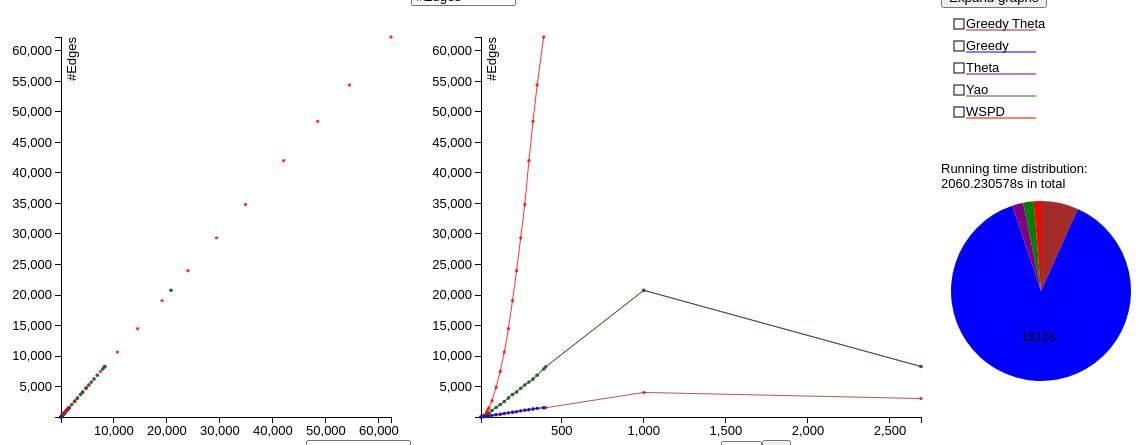
D3 v3 page, settled after 480 driven frames (8 s of simulated time); the page loaded 1 data file(s).


// ── vis.js
function id(x) { return x; }
function attrgetter(attr) { return function(d) { return d[attr]; }; }
function numcmp(a, b) { return a - b; }

var algorithmColor = {
  "Greedy Theta": "brown", "Greedy": "blue",
  "Theta": "purple", "Yao": "green", "WSPD": "red"
};

var algorithms = d3.keys(algorithmColor);

var inFields = {
  'nvertices': '#Vertices', 't': 'Required dilation',
  // 'algorithm': 'Algorithm',
}

var inValues = {"nvertices": d3.set(), 't': d3.set()};

function otherInField(f) {
  return f == 't' ? 'nvertices' : 't';
}

var outFields = {
  'nedges': '#Edges', 'weight': 'Weight', 
  'treal': 'Actual dilation',
  'maxDegree': 'Max degree',
  // 'diameter': 'Diameter', 'nintersections': '#Intersections',
  'runningTime': 'Running time'
};

var allFields = {};
d3.keys(inFields).forEach(function(f) { allFields[f] = inFields[f]; });
d3.keys(outFields).forEach(function(f) { allFields[f] = outFields[f]; });

var dispatch = d3.dispatch(
    'load',
    'xswitch', 'xfilter', 'yswitch', 'sxswitch',
    'algchange', 'algmouseover', 'algmouseout', 'expand');

var theWholeData, theData, theAlgData;
var theXField = 'nvertices', theSXField = 'nedges', theYField = 'nedges';
var theOtherIn = 't', theOtherInValue;
var theAlgorithms = d3.set();
var theExpanded = '';

function updateTheData() {
  theData = theWholeData.filter(function(d) { return d[theOtherIn] == theOtherInValue });
  updateTheAlgData();
}

function updateTheAlgData() {
  if (theAlgorithms.empty() || theAlgorithms.size() == algorithms.length) {
    theAlgData = theData;
  } else {
    theAlgData = theData.filter(function(d) {
      return theAlgorithms.has(d.algorithm);
    });
  }
}

d3.csv("data.csv", function(error, data) {
  data.forEach(function(d) {
    d3.keys(allFields).forEach(function(k) { d[k] = +d[k]; });
    inValues.t.add(d.t);
    inValues.nvertices.add(d.nvertices);
  });
  theWholeData = data;
  inValues.t = inValues.t.values().sort(numcmp);
  inValues.nvertices = inValues.nvertices.values().sort(numcmp);
  theOtherInValue = inValues[theOtherIn][0];
  updateTheData();
  updateTheAlgData();
  dispatch.load();
});

var $tooltip = d3.select('body').append('div').attr('class', 'tooltip').style('opacity', 0);
var tooltipDuration = 200, tooltipOpacity = 0.9;
var tooltipXOff = 5, tooltipYOff = -28;

function showTooltip(html) {
  $tooltip.transition()
      .duration(tooltipDuration)
      .style('opacity', tooltipOpacity);
  $tooltip.html(html)
      .style('left', d3.event.pageX + tooltipXOff + 'px')
      .style('top', d3.event.pageY + tooltipYOff + 'px')
}

function hideTooltip() {
  $tooltip.transition()
      .duration(tooltipDuration)
      .style('opacity', 0);
}

function fieldfmt(d, f) {
  return allFields[f] + ' = ' + d[f];
}

function fieldsfmt(d, x, y, x2) {
  var html = '<b>' + d.algorithm + '</b><br/>' +
    fieldfmt(d, x) + '<br/>' + fieldfmt(d, y);
  if (x2 != x && x2 != y) {
    html += '<br/>(' + fieldfmt(d, x2) + ')';
  }
  return html;
}

function second(n) {
  return n.toFixed(6) + 's';
}

function roundSecond(n) {
  // A rough approximation of %g.
  return n.toFixed(n >= 100 ? 0 : n >= 10 ? 1 : n >= 1 ? 2 : 3) + 's';
}

var expanded = false;

d3.select('#expand').on('click', function() {
  expanded = !expanded;
  dispatch.expand(expanded);
  d3.select(this).text(expanded ? 'Shrink graphs' : 'Expand graphs');
});

// Legend
(function() {
  var margin = {top: 20, right: 10, bottom: 15, left: 25},
      width = 120 - margin.left - margin.right,
      height = 150 - margin.top - margin.bottom;

  var svg = d3.select("#legend").append("svg")
      .attr("width", width + margin.left + margin.right)
      .attr("height", height + margin.top + margin.bottom)
    .append("g")
      .attr("transform", "translate(" + margin.left + "," + margin.top + ")");

  var gy = 0, gh = 22, lineMargin = 2, lineLength = 70, lineWidth = '1px';

  function trans() {
    var r = 'translate(0,' + gy + ')';
    gy += gh;
    return r;
  }

  var algs;

  var gs = svg.selectAll('g')
      .data(algorithms)
    .enter().append('g')
      .attr('transform', trans)
      .on('click', function(d) {
        if (theAlgorithms.has(d)) {
          d3.select(this).select('rect').attr('fill', 'white');
          theAlgorithms.remove(d);
        } else {
          d3.select(this).select('rect').attr('fill', 'black');
          theAlgorithms.add(d);
        }
        updateTheAlgData();
        dispatch.algchange();
      })
      .on('mouseover', dispatch.algmouseover)
      .on('mouseout', dispatch.algmouseout);

  gs.append('rect')
      .attr('width', 10)
      .attr('height', 10)
      .attr('y', -9)
      .attr('x', -12)
      .attr('fill', 'white')
      .attr('stroke', 'black')
      .attr('stroke-width', '1px');

  gs.append('text').text(id);

  gs.append('line')
    .attr('stroke-width', lineWidth)
    .attr('stroke', function(d) { return algorithmColor[d]; })
    .attr('fill', 'none')
    .attr('x1', 0)
    .attr('y1', lineMargin)
    .attr('x2', lineLength)
    .attr('y2', lineMargin);

  function updateDisabled() {
    algs = d3.set();
    theData.forEach(function(d) {
      algs.add(d.algorithm);
    });
    gs.style('opacity', function(d) {
      return algs.has(d) ? '1' : '0.2';
    });
  }

  dispatch.on('load.legend', updateDisabled);
  dispatch.on('xswitch.legend', updateDisabled);
  dispatch.on('xfilter.legend', updateDisabled);
})();

// y switcher
(function() {
  d3.select('#y-switcher').append('select').on('change', function() {
      var v = this.value; theYField = v; dispatch.yswitch(v); })
    .selectAll('option').data(d3.keys(outFields)).enter().append('option')
    .attr('value', id).text(function (d) { return outFields[d]; });
})();

// x switcher
(function() {
  function update() {
    var xname = otherInField(theXField);
    d3.select('#x-switcher').selectAll('div').remove();
    var switcher = d3.select('#x-switcher').append('div');

    switcher.append('span').text('Filter: ' + inFields[xname] + ' =');
    var data = theWholeData;
    var options = d3.set(data.map(attrgetter(xname))).values().sort(numcmp);
    switcher.append('select').on('change', function() {
        var v = this.value; theOtherInValue = v; updateTheData();
        dispatch.xfilter(v); })
      .selectAll('option').data(options).enter().append('option')
      .attr('value', id).text(id);

    switcher.append('button').text('⇔').on('click', function() {
      theXField = xname;
      theOtherIn = otherInField(xname);
      theOtherInValue = inValues[theOtherIn][0];
      updateTheData();
      dispatch.xswitch(xname);
    });
    switcher.append('span')
        .style('width', '140px')
        .style('text-align', 'right')
        .style('display', 'inline-block')
        .text(inFields[theXField]);
  }

  dispatch.on('load.xswitcher', update);
  dispatch.on('xswitch.xswitcher', update);
})();

// sx switcher
(function() {
  d3.select('#sx-switcher')
    .append('select')
      .on('change', function() {
        theSXField = this.value;
        dispatch.sxswitch();
      })
    .selectAll('option').data(d3.keys(outFields)).enter().append('option')
      .attr('value', id)
      .text(function(d) { return outFields[d]; });
})();

var expandedWidth = 940, expandedHeight = 560;

// Line chart
(function() {
  var dotR = 1.7, xTicks = 8, normalWidth = 520, normalHeight = 420;

  var margin = {top: 20, right: 10, bottom: 20, left: 70},
      width = normalWidth - margin.left - margin.right,
      height = normalHeight - margin.top - margin.bottom;

  var x = d3.scale.linear()
      .range([0, width]);

  var y = d3.scale.linear()
      .range([height, 0]);

  var xAxis = d3.svg.axis()
      .scale(x)
      .ticks(xTicks)
      .orient("bottom");

  var yAxis = d3.svg.axis()
      .scale(y)
      .orient("left");

  var line = d3.svg.line()
        .x(function(d) { return x(d[theXField]); })
        .y(function(d) { return y(d[theYField]); });

  var svg = d3.select("#line-chart").append("svg")
      .attr("width", width + margin.left + margin.right)
      .attr("height", height + margin.top + margin.bottom)
    .append("g")
      .attr("transform", "translate(" + margin.left + "," + margin.top + ")");

  var ctm = svg[0][0].getScreenCTM();
  //console.log(ctm, ctm.translate(0, 0));

  var $x, $xLabel, $y, $yLabel, $paths = {};

  $x = svg.append("g")
      .attr("class", "x axis")
      .attr("transform", "translate(0," + height + ")");
  /*$xLabel = $x.append('text')
      .attr('x', width)
      .attr('dy', '-1em')
      .attr('dx', '-0.2em')
      .style('text-anchor', 'end');*/
  $y = svg.append("g")
      .attr("class", "y axis");
  $yLabel = $y.append("text")
      .attr("transform", "rotate(-90)")
      .attr("y", 6)
      .attr("dy", ".71em")
      .style("text-anchor", "end");

  algorithms.forEach(function(alg) {
    $paths[alg] = svg.append("path")
        .attr("class", "line")
        .attr('style', 'stroke: ' + algorithmColor[alg]);
  });

  dispatch.on('load.linechart', function() { update(true); });
  dispatch.on('xfilter.linechart', update);
  dispatch.on('xswitch.linechart', update);
  dispatch.on('yswitch.linechart', update);
  dispatch.on('algchange.linechart', update);

  dispatch.on('algmouseover.linechart', function(d) {
    $paths[d].classed('emphasized', true);
  });

  dispatch.on('algmouseout.linechart', function(d) {
    $paths[d].classed('emphasized', false);
  });

  dispatch.on('expand.linechart', function(e) {
    var w, h;
    if (e) {
      w = expandedWidth;
      h = expandedHeight;
    } else {
      w = normalWidth;
      h = normalHeight;
    }
    var width = w - margin.left - margin.right,
        height = h - margin.top - margin.bottom;
    x.range([0, width]);
    y.range([height, 0]);
    xAxis.scale(x);
    yAxis.scale(y);
    $x.attr("transform", "translate(0," + height + ")");
    d3.select('#line-chart > svg')
        .attr("width", width + margin.left + margin.right)
        .attr("height", height + margin.top + margin.bottom);
    update(true);
  });

  var drawDuration = 500;

  function update(noanimation) {
    noanimation = noanimation === true ? true : false;

    console.log('update', noanimation);

    x.domain(d3.extent(theAlgData, attrgetter(theXField)));
    y.domain(d3.extent(theAlgData, attrgetter(theYField)));

    var data = theData;
    $x.call(xAxis);
    $y.call(yAxis);

    //$xLabel.text(inFields[theXField]);
    $yLabel.text(outFields[theYField]);

    svg.selectAll('.dot').remove();

    var algs = theAlgorithms.empty() ? d3.set(algorithms) : theAlgorithms;

    algorithms.forEach(function(alg) {
      var datum = data.filter(function(d) { return d.algorithm == alg; });
      var faded = !algs.has(alg);
      $paths[alg]
          .datum(datum)
          .classed('faded', faded)
          .transition()
          .duration(noanimation ? 0 : drawDuration)
          .attr('d', line);
    });

    setTimeout(function() {
      svg.selectAll('.dot').data(data)
        .enter().append('circle')
        .attr('class', 'dot').attr('r', dotR)
        .attr('cx', function(d) { return x(d[theXField]); })
        .attr('cy', function(d) { return y(d[theYField]); })
        .classed('faded', function(d) { return !algs.has(d.algorithm); })
        .style('fill', function (d) { return algorithmColor[d.algorithm]; })
        .on('mouseover', function(d) {
          showTooltip(fieldsfmt(d, theXField, theYField, theSXField));
        })
        .on('mouseout', hideTooltip);
    }, noanimation ? 0 : drawDuration);
  }
})();

// Scatter plot
(function() {
  var normalR = 1.7, emphasizedR = 2.6, xTicks = 8;
  var normalWidth = 420, normalHeight = 420;

  var margin = {top: 20, right: 20, bottom: 20, left: 70},
      width = normalWidth - margin.left - margin.right,
      height = normalHeight - margin.top - margin.bottom;

  var x = d3.scale.linear()
      .range([0, width]);

  var y = d3.scale.linear()
      .range([height, 0]);

  var xAxis = d3.svg.axis()
      .scale(x)
      .ticks(xTicks)
      .orient("bottom");

  var yAxis = d3.svg.axis()
      .scale(y)
      .orient("left");

  var svg = d3.select("#scatter-plot").append("svg")
      .attr("width", width + margin.left + margin.right)
      .attr("height", height + margin.top + margin.bottom)
    .append("g")
      .attr("transform", "translate(" + margin.left + "," + margin.top + ")");

  var $x, $xLabel, $y, $yLabel;
  $x = svg.append("g")
      .attr("class", "x axis")
      .attr("transform", "translate(0," + height + ")");
  /*$xLabel = $x.append('text')
      .attr('x', width)
      .attr('dy', '-1em')
      .attr('dx', '-0.2em')
      .style('text-anchor', 'end');*/
  $y = svg.append("g")
      .attr("class", "y axis");
  $yLabel = $y.append("text")
      .attr("transform", "rotate(-90)")
      .attr("y", 6)
      .attr("dy", ".71em")
      .style("text-anchor", "end");

  function update() {
    x.domain(d3.extent(theAlgData, attrgetter(theSXField)));
    y.domain(d3.extent(theAlgData, attrgetter(theYField)));

    $x.call(xAxis);
    $y.call(yAxis);
    //$xLabel.text(outFields[theSXField]);
    $yLabel.text(outFields[theYField]);

    svg.selectAll('.dot').remove();

    var algs = theAlgorithms.empty() ? d3.set(algorithms) : theAlgorithms;

    svg.selectAll('.dot').data(theData)
      .enter().append('circle')
        .attr('class', 'dot').attr('r', normalR)
        .attr('cx', function(d) { return x(d[theSXField]); })
        .attr('cy', function(d) { return y(d[theYField]); })
        .classed('faded', function(d) { return !algs.has(d.algorithm); })
        .style('fill', function (d) { return algorithmColor[d.algorithm]; })
        .on('mouseover', function(d) {
          showTooltip(fieldsfmt(d, theSXField, theYField, theXField));
        })
        .on('mouseout', hideTooltip);
  }

  dispatch.on('expand.scatterplot', function(e) {
    var w, h;
    if (e) {
      w = expandedWidth;
      h = expandedHeight;
    } else {
      w = normalWidth;
      h = normalHeight;
    }

    var width = w - margin.left - margin.right,
        height = h - margin.top - margin.bottom;
    x.range([0, width]);
    y.range([height, 0]);
    xAxis.scale(x);
    yAxis.scale(y);
    $x.attr("transform", "translate(0," + height + ")");
    d3.select('#scatter-plot > svg')
        .attr("width", width + margin.left + margin.right)
        .attr("height", height + margin.top + margin.bottom);
    update();
  });

  dispatch.on('load.scatterplot', update);
  dispatch.on('yswitch.scatterplot', update);
  dispatch.on('xswitch.scatterplot', update);
  dispatch.on('sxswitch.scatterplot', update);
  dispatch.on('xfilter.scatterplot', update);
  dispatch.on('algchange.scatterplot', update);

  dispatch.on('algmouseover.scatterplot', function(alg) {
    svg.selectAll('.dot')
        .attr('r', function(d) {
          return d.algorithm == alg ? emphasizedR : normalR; });
  });
  dispatch.on('algmouseout.scatterplot', function(alg) {
    svg.selectAll('.dot').attr('r', normalR);
  });
})();

// Pie chart
(function() {
  var width = 200,
      height = 200,
      radius = Math.min(width, height) / 2;

  var color = d3.scale.ordinal()
      .range(["#98abc5", "#8a89a6", "#7b6888", "#6b486b", "#a05d56", "#d0743c", "#ff8c00"]);

  var arc = d3.svg.arc()
      .outerRadius(radius - 10)
      .innerRadius(0);

  var pie = d3.layout.pie()
      .sort(null)
      .value(attrgetter('runningTime'));

  var svg = d3.select("#pie-chart").append("svg")
      .attr("width", width)
      .attr("height", height)
    .append("g")
      .attr("transform", "translate(" + width / 2 + "," + height / 2 + ")");

  function update() {
    var data = theData;
    var algs = theAlgorithms.empty() ? algorithms : theAlgorithms.values();
    var ttotal = 0;
    var pieData = algs.map(function(alg) {
      var t = 0;
      data.forEach(function(d) {
        if (d.algorithm == alg) {
          t += d.runningTime;
          ttotal += d.runningTime;
        }
      });
      return {"algorithm": alg, "runningTime": t, "color": algorithmColor[alg]};
    });

    d3.select('#total-time').text(second(ttotal));

    svg.selectAll('.arc').remove();

    var g = svg.selectAll('.arc')
        .data(pie(pieData))
      .enter().append('g')
        .attr('class', 'arc');

    g.append('path')
        .attr('d', arc)
        .style('fill', function(d) { return d.data.color; })
        .on('mouseover', function(d) {
          showTooltip(d.data.algorithm + ': ' + second(d.value));
        })
        .on('mouseout', hideTooltip);

    g.append('text')
        .attr('transform', function(d) { return 'translate(' + arc.centroid(d) + ')'; })
        .attr('dy', '.35em')
        .style('text-anchor', 'middle')
        .text(function(d) {
          return d.endAngle - d.startAngle > 0.7 ? roundSecond(d.value) : '';
        });
  }

  dispatch.on('load.piechart', update);
  dispatch.on('xswitch.piechart', update);
  dispatch.on('xfilter.piechart', update);
  dispatch.on('algchange.piechart', update);
})();

// vi: se sw=2 ts=2 sts=2:


### data: data.csv
graph, nvertices, algorithm, t, treal, nedges, weight, maxDegree, diameter, nintersections, runningTime
Data challenge 2, 2689, Greedy Theta, 1.1, 1.125, 3038, 4492, 10, 0, 0, 47.46
Data challenge 2, 2689, Greedy Theta, 1.2, 1.219, 2970, 3333, 7, 0, 0, 38.6
Data challenge 2, 2689, Greedy Theta, 1.3, 1.342, 2947, 3185, 6, 0, 0, 32
Data challenge 2, 2689, Greedy Theta, 1.5, 1.5, 2697, 2758, 3, 0, 0, 33.25
Data challenge 2, 2689, Greedy Theta, 2, 2, 2694, 2728, 3, 0, 0, 70.27
Data challenge 2, 2689, Greedy Theta, 3, 2.857, 2689, 2695, 3, 0, 0, 66.3
Data challenge 2, 2689, Greedy Theta, 5, 4.763, 2688, 2691, 2, 0, 0, 32.34
Data challenge 2, 2689, Theta, 1.1, 1.068, 8286, 479337, 118, 0, 0, 31.64
Data challenge 2, 2689, Theta, 1.2, 1.12, 6271, 177331, 118, 0, 0, 26.28
Data challenge 2, 2689, Theta, 1.3, 1.146, 5470, 118217, 118, 0, 0, 25.77
Data challenge 2, 2689, Theta, 1.5, 1.151, 4959, 91470, 118, 0, 0, 25.97
Data challenge 2, 2689, Theta, 2, 1.342, 6795, 1497525, 214, 0, 0, 26.05
Data challenge 2, 2689, Theta, 3, 1.414, 6614, 1495238, 214, 0, 0, 26.05
Data challenge 2, 2689, Theta, 5, 1.414, 4321, 70650, 118, 0, 0, 26.04
Data challenge 2, 2689, Yao, 1.1, 1.068, 8282, 479281, 118, 0, 0, 28.53
Data challenge 2, 2689, Yao, 1.2, 1.12, 6265, 177253, 118, 0, 0, 28.52
Data challenge 2, 2689, Yao, 1.3, 1.151, 5463, 118154, 118, 0, 0, 28.41
Data challenge 2, 2689, Yao, 1.5, 1.213, 4947, 91406, 118, 0, 0, 27.99
Data challenge 2, 2689, Yao, 2, 1.342, 6796, 1497533, 214, 0, 0, 28.2
Data challenge 2, 2689, Yao, 3, 1.414, 6623, 1495309, 214, 0, 0, 28.57
Data challenge 2, 2689, Yao, 5, 1.414, 4313, 70598, 118, 0, 0, 27.53
Data challenge 4, 1000, Greedy Theta, 1.1, 1.123, 4040, 220172, 15, 0, 0, 27.67
Data challenge 4, 1000, Greedy Theta, 1.2, 1.246, 2832, 127200, 10, 0, 0, 10.4
Data challenge 4, 1000, Greedy Theta, 1.3, 1.357, 2296, 93350, 9, 0, 0, 6.842
Data challenge 4, 1000, Greedy Theta, 1.5, 1.646, 1767, 63398, 6, 0, 0, 5.323
Data challenge 4, 1000, Greedy Theta, 2, 2.109, 1364, 41265, 5, 0, 0, 4.61
Data challenge 4, 1000, Greedy Theta, 3, 2.999, 1187, 32356, 4, 0, 0, 4.295
Data challenge 4, 1000, Greedy Theta, 5, 4.986, 1087, 26912, 4, 0, 0, 4.117
Data challenge 4, 1000, Theta, 1.1, 1.054, 20772, 2424063, 77, 0, 0, 3.994
Data challenge 4, 1000, Theta, 1.2, 1.126, 12202, 1066937, 48, 0, 0, 3.667
Data challenge 4, 1000, Theta, 1.3, 1.155, 8867, 655915, 42, 0, 0, 3.644
Data challenge 4, 1000, Theta, 1.5, 1.285, 6596, 417289, 27, 0, 0, 3.64
Data challenge 4, 1000, Theta, 2, 1.457, 5167, 283663, 21, 0, 0, 3.544
Data challenge 4, 1000, Theta, 3, 1.748, 3920, 186457, 15, 0, 0, 3.526
Data challenge 4, 1000, Theta, 5, 1.869, 3058, 130240, 13, 0, 0, 3.492
Data challenge 4, 1000, Yao, 1.1, 1.054, 20769, 2423491, 77, 0, 0, 4.263
Data challenge 4, 1000, Yao, 1.2, 1.126, 12200, 1067313, 48, 0, 0, 5.281
Data challenge 4, 1000, Yao, 1.3, 1.155, 8875, 656902, 42, 0, 0, 23.73
Data challenge 4, 1000, Yao, 1.5, 1.285, 6594, 417085, 27, 0, 0, 4.48
Data challenge 4, 1000, Yao, 2, 1.457, 5130, 280094, 20, 0, 0, 3.884
Data challenge 4, 1000, Yao, 3, 1.534, 3882, 183459, 15, 0, 0, 4.155
Data challenge 4, 1000, Yao, 5, 1.667, 3024, 127455, 14, 0, 0, 4.191
Train stations NL, 402, Greedy Theta, 1.1, 1.143, 1535, 301, 17, 0, 0, 11.74
Train stations NL, 402, Greedy Theta, 1.2, 1.254, 1008, 149.8, 12, 0, 0, 4.743
Train stations NL, 402, Greedy Theta, 1.3, 1.362, 799, 97.02, 8, 0, 0, 3.004
Train stations NL, 402, Greedy Theta, 1.5, 1.589, 622, 60.81, 7, 0, 0, 2.197
Train stations NL, 402, Greedy Theta, 2, 2.09, 498, 40.22, 4, 0, 0, 1.812
Train stations NL, 402, Greedy Theta, 3, 2.968, 446, 30.25, 4, 0, 0, 1.517
Train stations NL, 402, Greedy Theta, 5, 6.861, 423, 26.42, 3, 0, 0, 1.566
Train stations NL, 402, Theta, 1.1, 1.061, 8231, 3224, 92, 0, 0, 1.646
Train stations NL, 402, Theta, 1.2, 1.113, 5023, 1561, 62, 0, 0, 1.18
Train stations NL, 402, Theta, 1.3, 1.186, 3718, 1011, 45, 0, 0, 1.071
Train stations NL, 402, Theta, 1.5, 1.274, 2806, 682.3, 32, 0, 0, 1.086
Train stations NL, 402, Theta, 2, 1.333, 2163, 438.7, 28, 0, 0, 1.012
Train stations NL, 402, Theta, 3, 1.548, 1684, 309.3, 17, 0, 0, 1.063
Train stations NL, 402, Theta, 5, 1.897, 1329, 222.5, 15, 0, 0, 1.031
Train stations NL, 402, Yao, 1.1, 1.061, 8228, 3223, 92, 0, 0, 0.9105
Train stations NL, 402, Yao, 1.2, 1.119, 5022, 1561, 62, 0, 0, 0.7846
Train stations NL, 402, Yao, 1.3, 1.186, 3712, 1009, 45, 0, 0, 0.7294
Train stations NL, 402, Yao, 1.5, 1.298, 2798, 679.2, 32, 0, 0, 0.7089
... 633 more rows